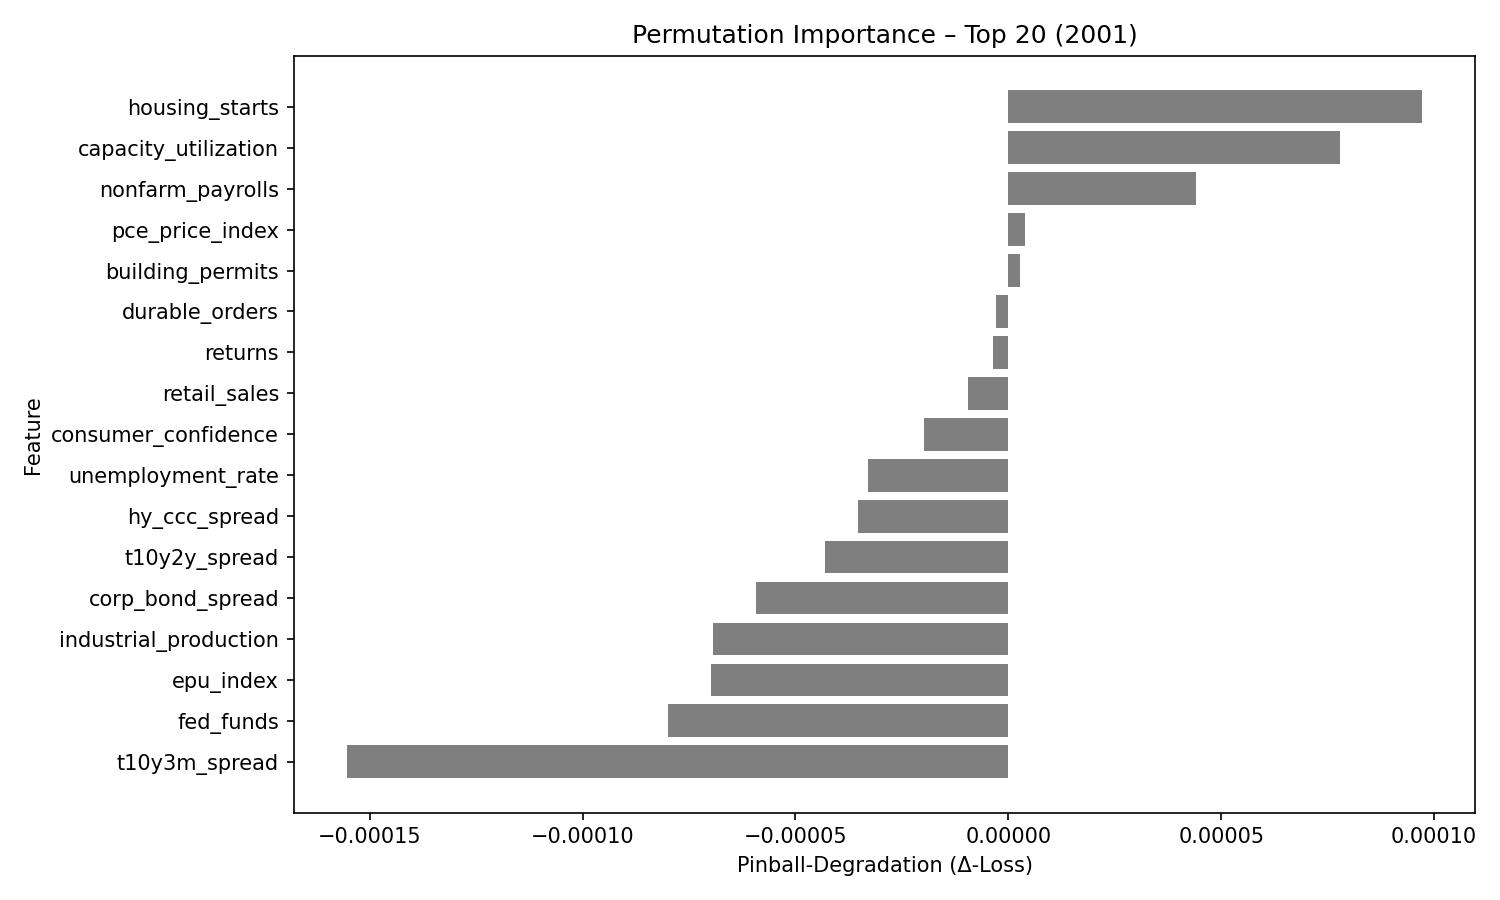

Data behind this chart, as committed beside it:
feature, pinball_degradation
housing_starts, 9.7074895e-05
capacity_utilization, 7.792341e-05
nonfarm_payrolls, 4.396413e-05
pce_price_index, 4.008878e-06
building_permits, 2.7776696e-06
durable_orders, -2.8811628e-06
returns, -3.6780257e-06
retail_sales, -9.452691e-06
consumer_confidence, -1.9846018e-05
unemployment_rate, -3.2895943e-05
hy_ccc_spread, -3.5251258e-05
t10y2y_spread, -4.3111155e-05
corp_bond_spread, -5.921547e-05
industrial_production, -6.9279806e-05
epu_index, -6.979122e-05
fed_funds, -7.985206e-05
t10y3m_spread, -0.0001552
